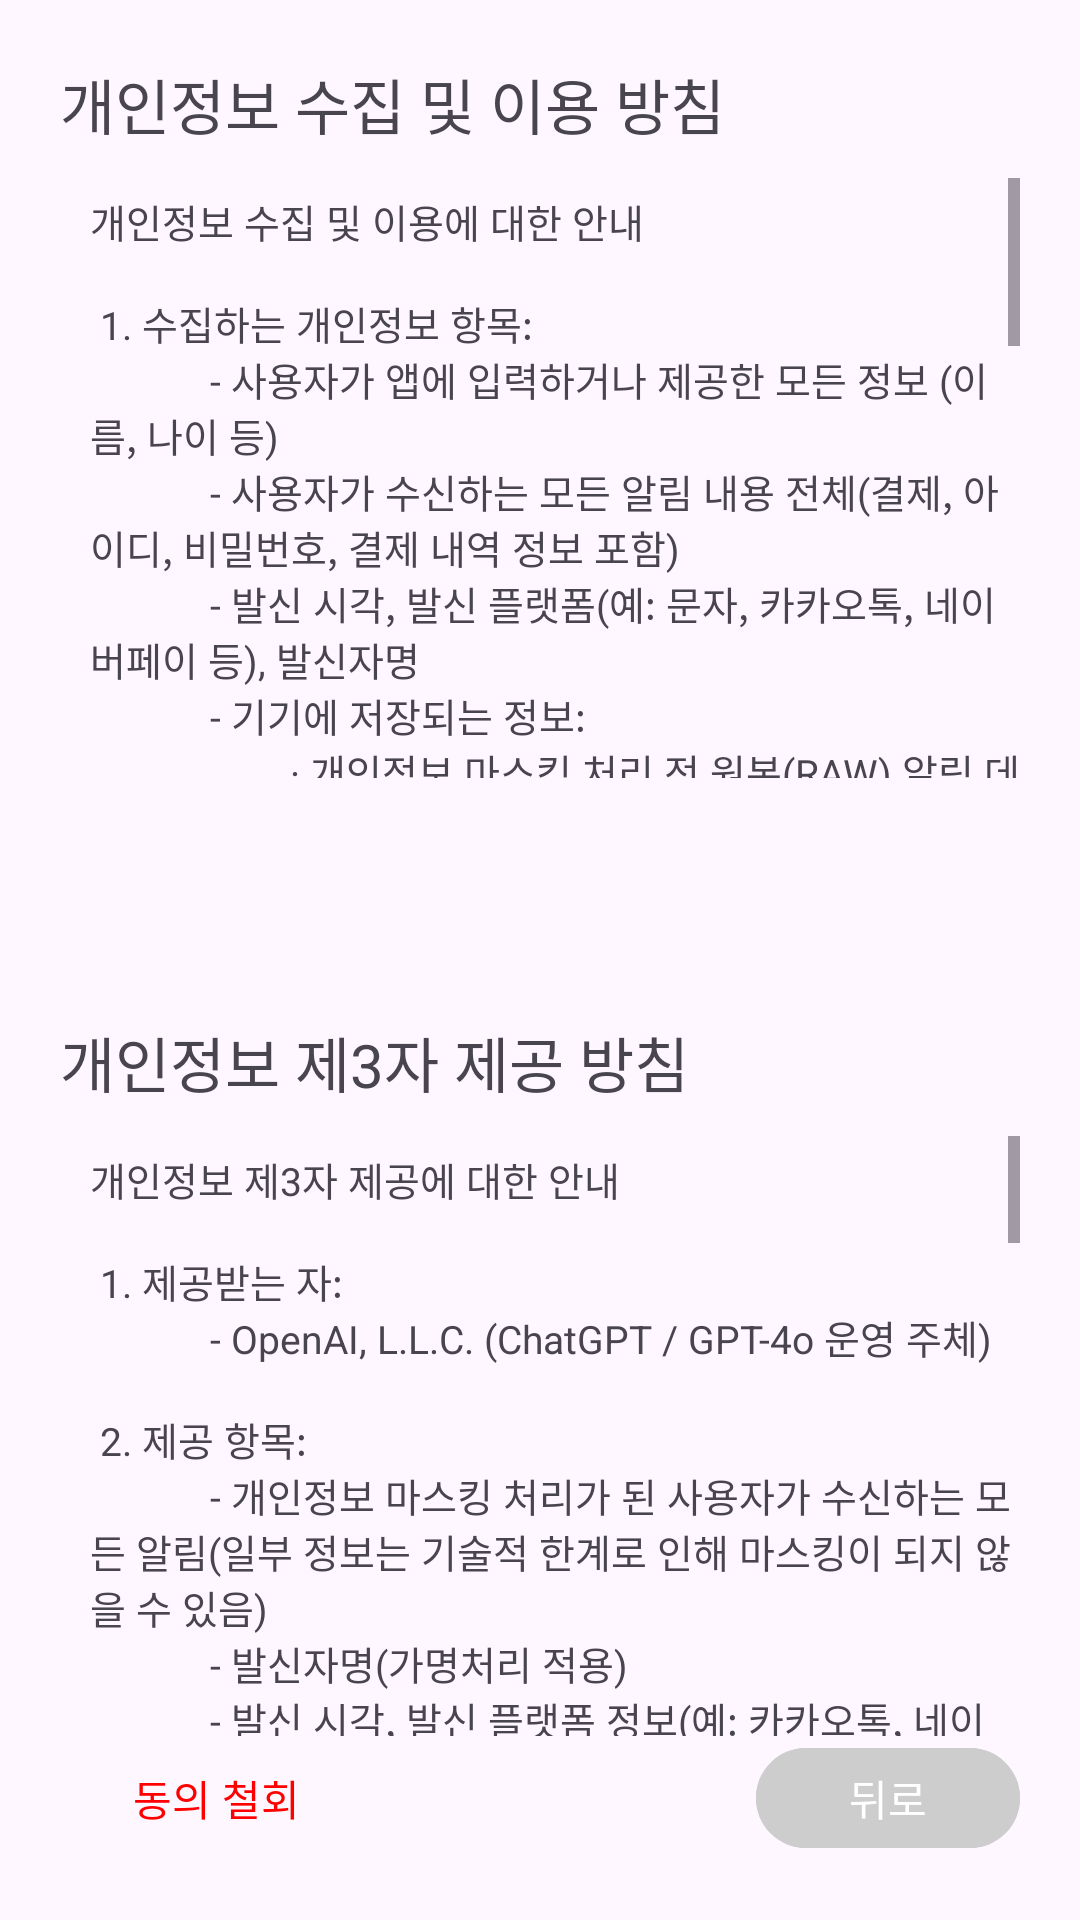

Write the Android layout XML for this screen, with the resource values it uses.
<!-- AndroidManifest.xml: application theme Theme.MyApplication -->
<!-- res/layout/personalinformationusage.xml -->
<?xml version="1.0" encoding="utf-8"?>
<LinearLayout xmlns:android="http://schemas.android.com/apk/res/android"
    android:layout_width="match_parent"
    android:layout_height="match_parent"
    xmlns:app="http://schemas.android.com/apk/res-auto"
    android:orientation="vertical"
    android:padding="20dp">



    <TextView
        android:layout_width="match_parent"
        android:layout_height="wrap_content"
        android:text="개인정보 수집 및 이용 방침"
        android:textSize="20sp"
        android:layout_marginBottom="10dp"/>

    <ScrollView
        android:layout_width="match_parent"
        android:layout_height="200dp"
        android:scrollbarAlwaysDrawVerticalTrack="true">

        <TextView
            android:layout_width="match_parent"
            android:layout_height="match_parent"
            android:layout_marginStart="10dp"
            android:layout_marginTop="5dp"
            android:textSize="13sp"
            android:text="@string/personalinfousageagreement"/>

    </ScrollView>

    <TextView
        android:layout_width="match_parent"
        android:layout_height="wrap_content"
        android:layout_marginTop="80dp"
        android:text="개인정보 제3자 제공 방침"
        android:textSize="20sp"
        android:layout_marginBottom="10dp"/>

    <ScrollView
        android:layout_width="match_parent"
        android:layout_height="200dp"
        android:scrollbarAlwaysDrawVerticalTrack="true">

        <TextView
            android:layout_width="match_parent"
            android:layout_height="match_parent"
            android:layout_marginStart="10dp"
            android:layout_marginTop="5dp"
            android:textSize="13sp"
            android:text="@string/personalinfoofferagreement"/>

    </ScrollView>

    <androidx.constraintlayout.widget.ConstraintLayout
        android:layout_width="match_parent"
        android:layout_height="match_parent"
        android:gravity="end">

        <com.google.android.material.button.MaterialButton
            android:layout_width="wrap_content"
            android:layout_height="wrap_content"
            app:layout_constraintStart_toStartOf="parent"
            app:layout_constraintBottom_toBottomOf="parent"
            android:layout_gravity="bottom"
            android:backgroundTint="#00000000"
            android:textColor="#FFFF0000"
            android:text="동의 철회"
            android:id="@+id/unallow"/>

        <com.google.android.material.button.MaterialButton
            android:layout_width="wrap_content"
            android:layout_height="wrap_content"
            android:layout_gravity="bottom"
            app:layout_constraintEnd_toEndOf="parent"
            app:layout_constraintBottom_toBottomOf="parent"
            android:backgroundTint="#CDCDCD"
            android:text="뒤로"
            android:id="@+id/goback5"/>

    </androidx.constraintlayout.widget.ConstraintLayout>


</LinearLayout>
<!-- resources referenced by this layout -->
<resources>
  <string name="personalinfoofferagreement">
  개인정보 제3자 제공에 대한 안내\n
  \n
  1. 제공받는 자:\n
  \t\t\t\t\t\t- OpenAI, L.L.C. (ChatGPT / GPT-4o 운영 주체)\n
  \n
  2. 제공 항목:\n
  \t\t\t\t\t\t- 개인정보 마스킹 처리가 된 사용자가 수신하는 모든 알림(일부 정보는 기술적 한계로 인해 마스킹이 되지 않을 수 있음)\n
  \t\t\t\t\t\t- 발신자명(가명처리 적용)\n
  \t\t\t\t\t\t- 발신 시각, 발신 플랫폼 정보(예: 카카오톡, 네이버페이, 통신사 등)(필터링 미적용)\n
  \t\t\t\t\t\t- 결제 내역 정보 및 서비스 이용 내역\n
  \t\t\t\t\t\t- 메시지 본문(개인정보 마스킹 처리 적용, 단 일부 제3자의 개인정보가 포함될 수 있음 — 예: 이름, 연락처, 금융정보, 주소 등)\n
  \n
  3. 제공 전 개인정보 마스킹 처리 내역:\n
  \t\t\t\t\t\t- 발신자명: 전송 전 가명처리\n
  \t\t\t\t\t\t- 메시지 내용 중 이름: 대한민국에서 흔히 사용되는 2글자 이름 약 500개를 대상으로 가명처리\n
  \t\t\t\t\t\t\t\t\t\t· 단, 대화 이해를 위해 유명인 500명의 이름은 가명처리에서 제외\n
  \t\t\t\t\t\t\t\t\t\t· 유명인과 동명이인인 경우, 가명처리 대상에서 제외될 수 있음\n
  \t\t\t\t\t\t- 기타 개인정보 마스킹 처리 대상:\n
  \t\t\t\t\t\t\t\t\t\t· 이메일, 주민등록번호, 전화번호, 계좌번호, IP 주소, 생년월일, 차량번호, 여권번호, 운전면허 번호, 카드 번호, OTP 번호\n
  \t\t\t\t\t\t\t\t\t\t· 해당 항목은 사전 정의된 정규식 패턴과 일치하는 모든 문자열에 대해 마스킹 처리\n
  \t\t\t\t\t\t\t\t\t\t· 기술적 한계로 일부 개인정보는 마스킹되지 않을 수 있음\n
  \n
  4. 제공 목적:\n
  \t\t\t\t\t\t- 인공지능 기반 알림 분석 및 분류 기능 제공\n
  \t\t\t\t\t\t- 맞춤형 사용자 알림 필터링 및 추천 서비스 제공\n
  \n
  5. 보유 및 이용 기간:\n
  \t\t\t\t\t\t- GPT-4o는 프롬프트 입력 정보 저장을 금지하나, OpenAI 운영정책에 따라 일부 정보가 일시적으로 저장·기록될 수 있음\n
  \t\t\t\t\t\t- 본 앱은 수집된 정보를 앱 내부 데이터로 보관하며, 사용자가 앱 삭제 또는 앱 데이터 삭제를 수행하기 전까지 무기한 보유\n
  \n
  6. 법적 책임 및 고지사항:\n
  \t\t\t\t\t\t- 사용자가 수신한 메시지에는 귀하 외 제3자의 개인정보가 포함될 수 있으며, 이를 GPT 서비스에 전송하는 법적 책임은 전적으로 사용자에게 있음\n
  \t\t\t\t\t\t- 사용자는 타인의 개인정보를 전송하기 위해 필요한 적법한 권한이 자신에게 있음을 보장해야 함\n
  \t\t\t\t\t\t- 당사는 본 동의서에 따라 전송된 정보로 인해 발생할 수 있는 제3자의 민원, 분쟁, 법적 조치 등에 대해 책임지지 않음\n
  \n
  7. 동의 거부 시 불이익 안내:\n
  \t\t\t\t\t\t- 귀하는 개인정보 제3자 제공에 대한 동의를 거부할 수 있음\n
  \t\t\t\t\t\t- 단, 동의하지 않을 경우 해당 기능 및 본 서비스 이용이 불가능함
      </string>
  <string name="personalinfousageagreement">
  개인정보 수집 및 이용에 대한 안내\n
  \n
  1. 수집하는 개인정보 항목:\n
  \t\t\t\t\t\t- 사용자가 앱에 입력하거나 제공한 모든 정보 (이름, 나이 등)\n
  \t\t\t\t\t\t- 사용자가 수신하는 모든 알림 내용 전체(결제, 아이디, 비밀번호, 결제 내역 정보 포함)\n
  \t\t\t\t\t\t- 발신 시각, 발신 플랫폼(예: 문자, 카카오톡, 네이버페이 등), 발신자명\n
  \t\t\t\t\t\t- 기기에 저장되는 정보:\n
  \t\t\t\t\t\t\t\t\t\t· 개인정보 마스킹 처리 전 원본(RAW) 알림 데이터\n
  \t\t\t\t\t\t\t\t\t\t· 개인정보 마스킹 처리 후 알림 데이터\n
  \n
  2. 수집 및 이용 목적:\n
  \t\t\t\t\t\t- 개인 맞춤형 알림 필터링 및 분석 서비스 제공\n
  \t\t\t\t\t\t- 사용자의 알림 데이터를 기반으로 한 추천 기능 제공\n
  \t\t\t\t\t\t- 인공지능 기반 알림 분류 및 사용자 경험 개선\n
  \n
  3. 보유 및 이용 기간:\n
  \t\t\t\t\t\t- 앱 삭제 또는 개인정보처리방침 페이지에서 동의 철회 시까지\n
  \t\t\t\t\t\t- 동의 철회 또는 앱 삭제 전까지 RAW 데이터와 마스킹 처리 데이터 모두 보관\n
  \n
  4. 제3자의 정보 포함 가능성:\n
  \t\t\t\t\t\t- 사용자가 수신하는 알림에는 귀하 외 제3자의 개인정보(이름, 전화번호, 메시지 내용 등)가 포함될 수 있음\n
  \t\t\t\t\t\t- 사용자는 해당 정보를 수집·분석·전송하는 데 필요한 적법한 권한이 자신에게 있음을 보장해야 함\n
  \t\t\t\t\t\t- 이로 인해 발생하는 모든 법적 책임은 사용자 본인에게 있음\n
  \n
  5. 동의 거부 시 불이익:\n
  \t\t\t\t\t\t- 귀하는 개인정보 수집 및 이용에 대한 동의를 거부할 권리가 있음\n
  \t\t\t\t\t\t- 단, 동의하지 않을 경우 본 서비스 이용이 불가능함
      </string>
  <style name="Theme.MyApplication" parent="Base.Theme.MyApplication" />
  <style name="Base.Theme.MyApplication" parent="Theme.Material3.DayNight.NoActionBar">
          
          
          <item name="android:statusBarColor">#FEFBFE</item> 
          <item name="android:navigationBarColor">#FEFBFE</item> 
      </style>
</resources>
